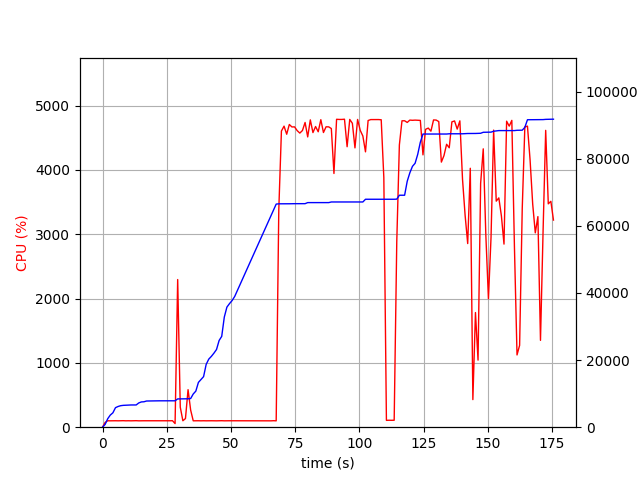

Data behind this chart, as committed beside it:
elapsed_time, nproc, cpu, mem_real, mem_virtual
4.220008850097656e-05, 1, 0.0, 6.988, 3185
1.006, 1, 74.5, 834.9, 1733
2.013, 1, 100.3, 2525, 4997
3.021, 1, 99.3, 3617, 6597
4.028, 1, 100.3, 4287, 6895
5.036, 1, 100.3, 5817, 8687
6.043, 1, 99.3, 6169, 8699
7.05, 1, 100.3, 6407, 8699
8.057, 1, 101.3, 6507, 8827
9.064, 1, 99.3, 6547, 8827
10.07, 1, 100.2, 6619, 8827
11.08, 1, 99.2, 6623, 8827
12.09, 1, 100.3, 6623, 8827
13.09, 1, 101.3, 6627, 8827
14.1, 1, 99.1, 7229, 10875
15.11, 1, 100.1, 7529, 10875
16.12, 1, 100.1, 7577, 10875
17.13, 1, 100.0, 7801, 10875
18.14, 1, 100.0, 7819, 10875
19.15, 1, 100.0, 7851, 10875
20.16, 1, 101.1, 7853, 10875
21.17, 1, 100.0, 7853, 10875
22.18, 1, 100.1, 7861, 10875
23.19, 1, 99.0, 7861, 10875
24.2, 1, 101.0, 7863, 10875
25.21, 1, 99.1, 7863, 10875
26.22, 1, 100.0, 7865, 10875
27.23, 1, 101.1, 7865, 10875
28.24, 1, 56.4, 7867, 11035
29.25, 1, 2296, 8425, 14938
30.26, 1, 311.9, 8445, 14944
31.27, 1, 100.1, 8445, 14944
32.28, 1, 134.6, 8446, 14944
33.29, 1, 583.8, 8467, 14944
34.3, 1, 267.1, 8532, 14944
35.31, 1, 99.3, 9892, 17696
36.31, 1, 100.3, 10746, 17696
37.32, 1, 100.3, 13340, 23040
38.33, 1, 99.2, 14190, 23056
39.34, 1, 100.2, 15068, 23312
40.34, 1, 99.2, 18716, 33552
41.35, 1, 100.2, 20280, 33552
42.36, 1, 100.2, 21098, 33892
43.37, 1, 99.3, 22064, 33892
44.38, 1, 99.0, 23154, 33892
45.39, 1, 100.0, 25840, 46564
46.4, 1, 101.0, 27056, 67068
47.41, 1, 99.1, 32818, 67068
48.42, 1, 100.0, 35778, 67068
49.42, 1, 100.1, 36818, 67068
50.43, 1, 100.0, 37726, 67516
51.44, 1, 99.1, 38940, 96216
52.45, 1, 99.9, 40656, 96728
53.46, 1, 100.0, 42370, 96728
54.47, 1, 99.0, 44096, 97400
55.48, 1, 101.0, 45816, 97400
56.49, 1, 99.0, 47542, 98208
57.5, 1, 100.0, 49258, 98208
58.51, 1, 100.0, 50982, 99104
59.52, 1, 100.0, 52702, 99104
... 114 more rows
